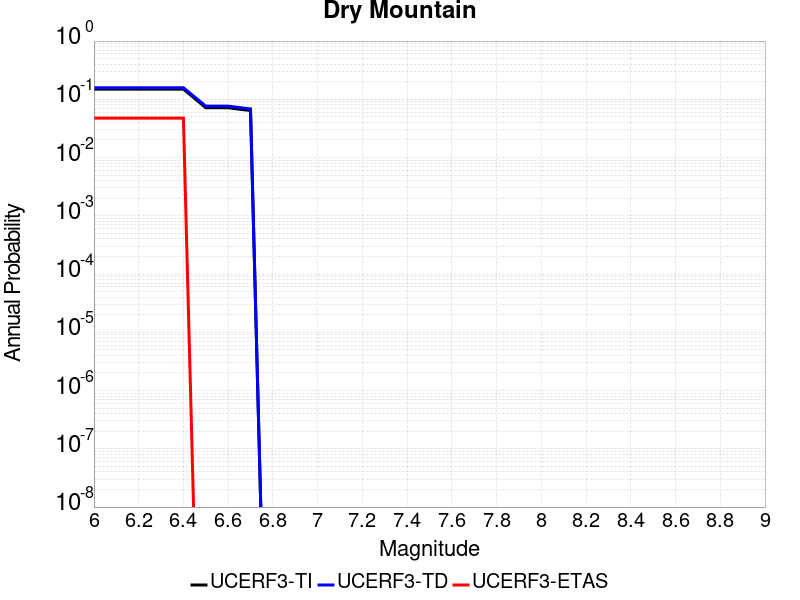

The table this chart was drawn from, first rows:
Magnitude, UCERF3-TI Prob, UCERF3-TD Prob, UCERF3-ETAS Prob
6.0, 0.1499, 0.1582, 0.04762
6.1, 0.1499, 0.1582, 0.04762
6.2, 0.1499, 0.1582, 0.04762
6.3, 0.1499, 0.1582, 0.04762
6.4, 0.1499, 0.1582, 0.04762
6.5, 0.07173, 0.07629, 0.0
6.6, 0.07173, 0.07629, 0.0
6.7, 0.06414, 0.06847, 0.0
